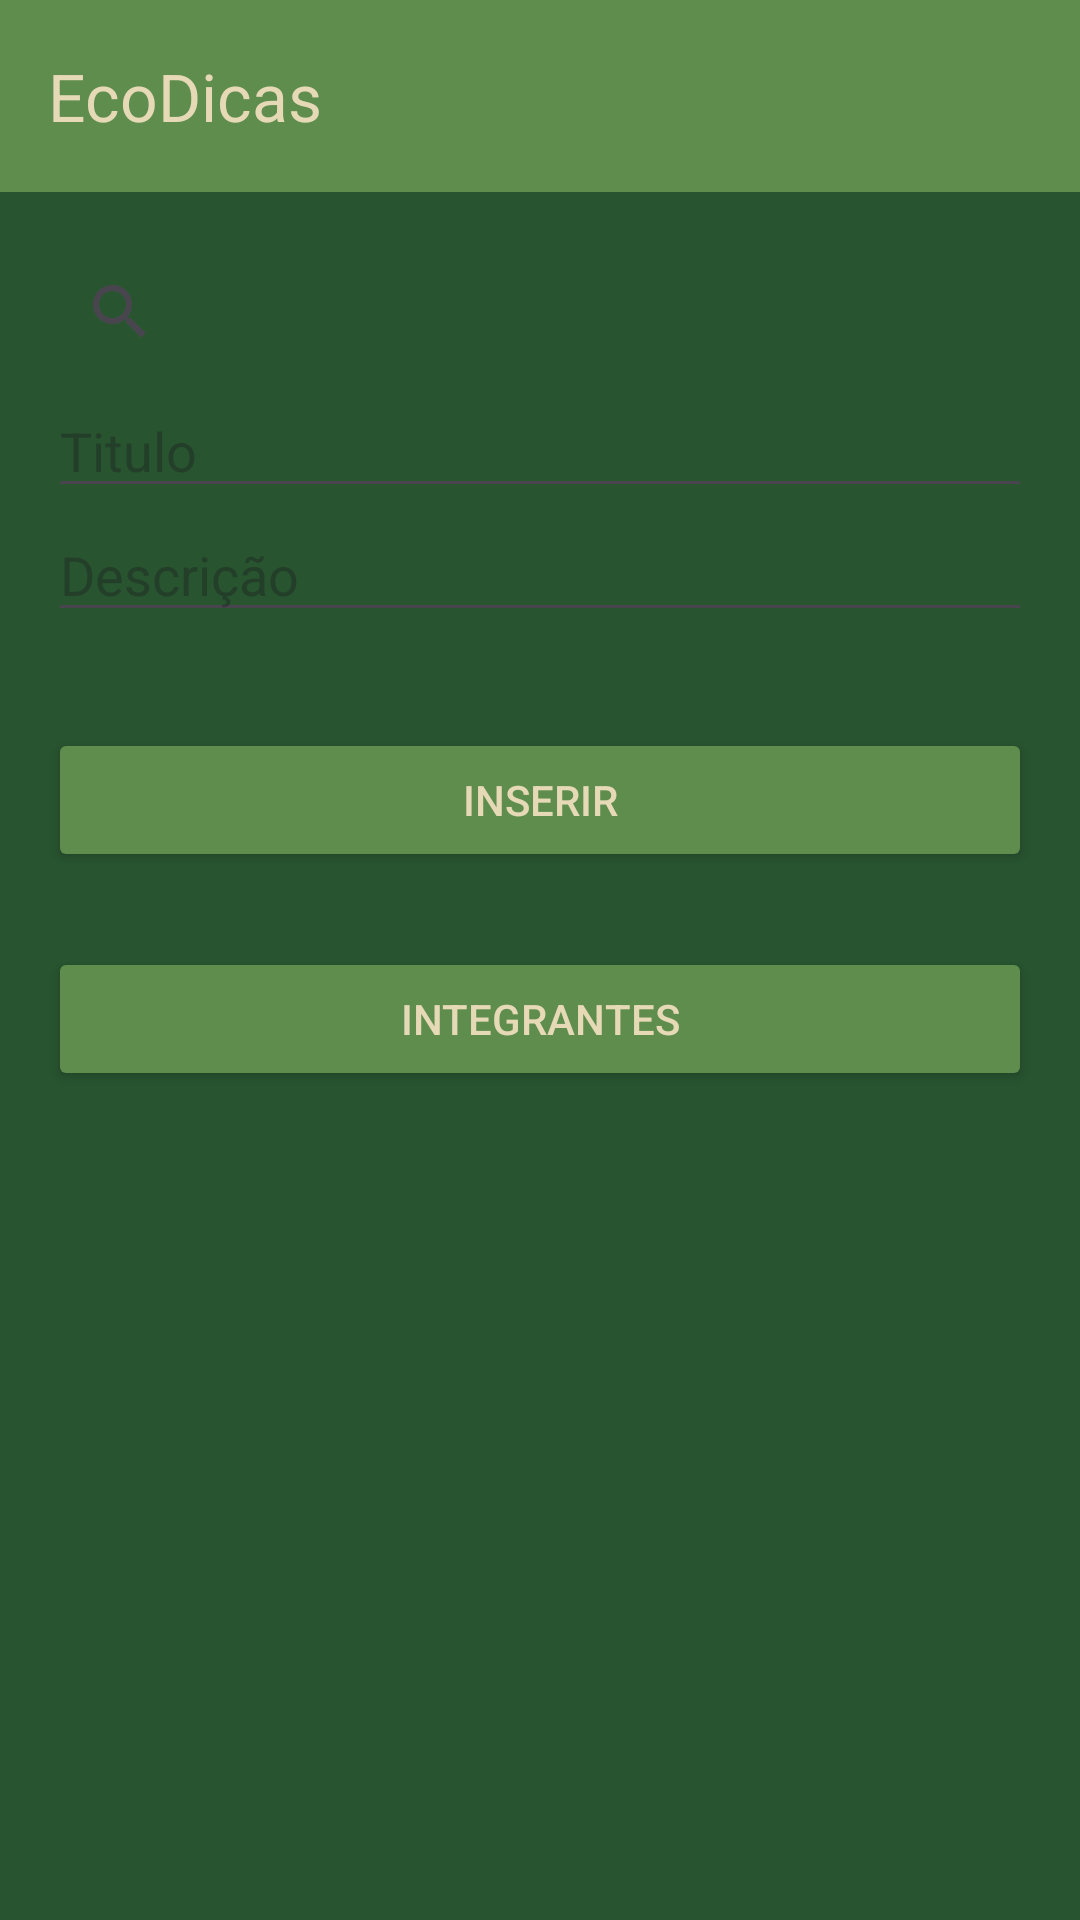

Produce the Android XML layout that renders to this screen, including the resource entries it uses.
<!-- AndroidManifest.xml: application theme Theme.GS_Kotlin -->
<!-- res/layout/activity_main.xml -->
<?xml version="1.0" encoding="utf-8"?>
<LinearLayout xmlns:android="http://schemas.android.com/apk/res/android"
    xmlns:app="http://schemas.android.com/apk/res-auto"
    xmlns:tools="http://schemas.android.com/tools"
    android:layout_width="match_parent"
    android:layout_height="match_parent"
    android:orientation="vertical"
    android:background="@color/verde_escuro"
    tools:context=".MainActivity">

    <androidx.appcompat.widget.Toolbar
        android:id="@+id/toolbar"
        android:layout_width="match_parent"
        android:layout_height="?attr/actionBarSize"
        android:layout_marginBottom="16dp"
        android:background="@color/verde_claro"
        app:titleTextColor="@color/texto_cor"
        app:title="EcoDicas"
        android:elevation="4dp"
        android:theme="@style/ThemeOverlay.AppCompat.ActionBar"
        app:popupTheme="@style/ThemeOverlay.AppCompat.Light" />

    <androidx.appcompat.widget.SearchView
        android:id="@+id/searchView"
        android:layout_marginStart="16dp"
        android:layout_marginEnd="16dp"
        android:layout_width="match_parent"
        android:layout_height="wrap_content"
        android:iconifiedByDefault="false"
        android:queryHint="Buscar..." />

    <EditText
        android:id="@+id/editText"
        android:layout_width="match_parent"
        android:layout_height="wrap_content"
        android:layout_marginStart="16dp"
        android:layout_marginEnd="16dp"
        android:hint="Titulo"
        android:inputType="text"/>

    <EditText
        android:id="@+id/editTextDesc"
        android:layout_width="match_parent"
        android:layout_height="wrap_content"
        android:layout_marginStart="16dp"
        android:layout_marginEnd="16dp"
        android:hint="Descrição"
        android:inputType="text"/>

    <Button
        android:id="@+id/button"
        android:layout_width="match_parent"
        android:layout_height="wrap_content"
        android:layout_marginStart="16dp"
        android:layout_marginTop="32dp"
        android:textColor="@color/texto_cor"
        android:backgroundTint="@color/verde_claro"
        android:layout_marginEnd="16dp"
        android:text="inserir" />

    <Button
        android:id="@+id/integrantes"
        android:layout_width="match_parent"
        android:layout_marginTop="25dp"
        android:layout_height="wrap_content"
        android:layout_marginStart="16dp"
        android:layout_marginEnd="16dp"
        android:backgroundTint="@color/verde_claro"
        android:text="Integrantes"
        android:textColor="@color/texto_cor" />

    <androidx.recyclerview.widget.RecyclerView
        android:id="@+id/recyclerView"
        android:layout_width="match_parent"
        android:layout_height="match_parent"
        android:layout_marginStart="16dp"
        android:layout_marginEnd="16dp"
        app:layoutManager="androidx.recyclerview.widget.LinearLayoutManager" />
</LinearLayout>
<!-- resources referenced by this layout -->
<resources>
  <color name="texto_cor">#E5D9B6</color>
  <color name="verde_claro">#5F8D4E</color>
  <color name="verde_escuro">#285430</color>
  <style name="Theme.GS_Kotlin" parent="Base.Theme.GS_Kotlin" />
  <style name="Base.Theme.GS_Kotlin" parent="Theme.Material3.DayNight.NoActionBar">
          
          
      </style>
</resources>
